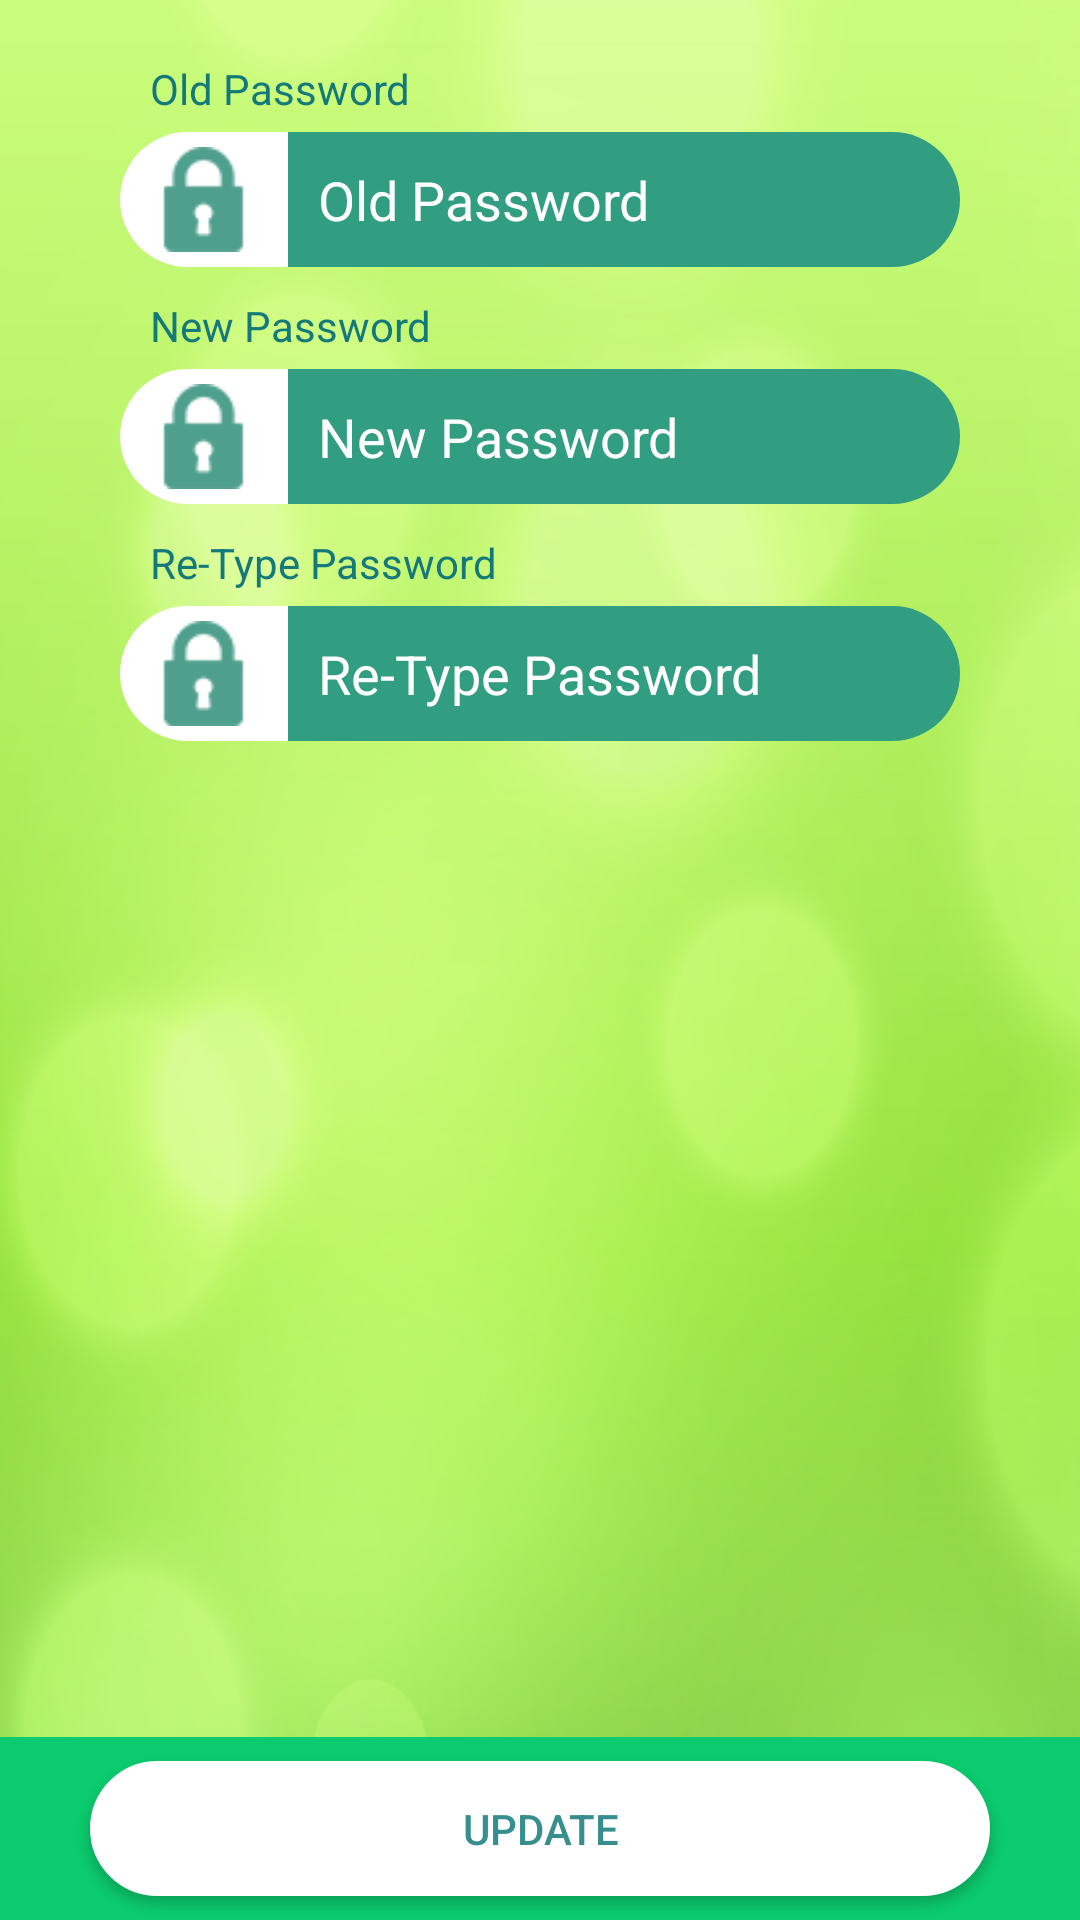

Android layout source for this screen:
<!-- AndroidManifest.xml: application theme AppTheme -->
<!-- res/layout/fragment_change_password.xml -->
<?xml version="1.0" encoding="utf-8"?>
<RelativeLayout xmlns:android="http://schemas.android.com/apk/res/android"
    xmlns:tools="http://schemas.android.com/tools"
    android:layout_width="match_parent"
    android:layout_height="match_parent"
    android:background="@drawable/bg"
    tools:context=".fragment.ChangePasswordFragment">


    <LinearLayout
        android:layout_width="match_parent"
        android:layout_height="wrap_content"
        android:orientation="vertical">


        <TextView
            android:layout_width="match_parent"
            android:layout_height="wrap_content"
            android:layout_marginLeft="50dp"
            android:layout_marginTop="@dimen/dp20"
            android:layout_marginRight="50dp"
            android:orientation="horizontal"
            android:text="Old Password"
            android:textColor="#147979"
            android:textSize="14sp" />

        <LinearLayout
            android:layout_width="match_parent"
            android:layout_height="45dp"
            android:layout_marginLeft="40dp"
            android:layout_marginTop="5dp"
            android:layout_marginRight="40dp"
            android:orientation="horizontal">

            <RelativeLayout
                android:layout_width="0dp"
                android:layout_height="match_parent"
                android:layout_weight="2"
                android:background="@drawable/half_bg_white">

                <ImageView
                    android:layout_width="35dp"
                    android:layout_height="35dp"
                    android:layout_centerInParent="true"
                    android:src="@drawable/lock"
                    android:tint="#4f9f8d" />
            </RelativeLayout>

            <RelativeLayout
                android:layout_width="0dp"
                android:layout_height="match_parent"
                android:layout_weight="8"
                android:background="@drawable/half_bg_green">

                <EditText
                    android:id="@+id/et_OldPassword"
                    android:layout_width="match_parent"
                    android:layout_height="match_parent"
                    android:background="@android:color/transparent"
                    android:hint="Old Password"
                    android:inputType="textPassword"
                    android:paddingLeft="10dp"
                    android:paddingRight="10dp"
                    android:textColor="@color/white"
                    android:textColorHint="@color/white" />
            </RelativeLayout>

        </LinearLayout>

        <TextView
            android:layout_width="match_parent"
            android:layout_height="wrap_content"
            android:layout_marginLeft="50dp"
            android:layout_marginTop="@dimen/dp10"
            android:layout_marginRight="50dp"
            android:orientation="horizontal"
            android:text="New Password"
            android:textColor="#147979"
            android:textSize="14sp" />

        <LinearLayout
            android:layout_width="match_parent"
            android:layout_height="45dp"
            android:layout_marginLeft="40dp"
            android:layout_marginTop="5dp"
            android:layout_marginRight="40dp"
            android:orientation="horizontal">

            <RelativeLayout
                android:layout_width="0dp"
                android:layout_height="match_parent"
                android:layout_weight="2"
                android:background="@drawable/half_bg_white">

                <ImageView
                    android:layout_width="35dp"
                    android:layout_height="35dp"
                    android:layout_centerInParent="true"
                    android:src="@drawable/lock"
                    android:tint="#4f9f8d" />
            </RelativeLayout>

            <RelativeLayout
                android:layout_width="0dp"
                android:layout_height="match_parent"
                android:layout_weight="8"
                android:background="@drawable/half_bg_green">

                <EditText
                    android:id="@+id/et_newPassword"
                    android:layout_width="match_parent"
                    android:layout_height="match_parent"
                    android:background="@android:color/transparent"
                    android:hint="New Password"
                    android:inputType="textPassword"
                    android:paddingLeft="10dp"
                    android:paddingRight="10dp"
                    android:textColor="@color/white"
                    android:textColorHint="@color/white" />
            </RelativeLayout>
        </LinearLayout>

        <TextView
            android:layout_width="match_parent"
            android:layout_height="wrap_content"
            android:layout_marginLeft="50dp"
            android:layout_marginTop="@dimen/dp10"
            android:layout_marginRight="50dp"
            android:orientation="horizontal"
            android:text="Re-Type Password"
            android:textColor="#147979"
            android:textSize="14sp" />

        <LinearLayout
            android:layout_width="match_parent"
            android:layout_height="45dp"
            android:layout_marginLeft="40dp"
            android:layout_marginTop="5dp"
            android:layout_marginRight="40dp"
            android:orientation="horizontal">

            <RelativeLayout
                android:layout_width="0dp"
                android:layout_height="match_parent"
                android:layout_weight="2"
                android:background="@drawable/half_bg_white">

                <ImageView
                    android:layout_width="35dp"
                    android:layout_height="35dp"
                    android:layout_centerInParent="true"
                    android:src="@drawable/lock"
                    android:tint="#4f9f8d" />
            </RelativeLayout>

            <RelativeLayout
                android:layout_width="0dp"
                android:layout_height="match_parent"
                android:layout_weight="8"
                android:background="@drawable/half_bg_green">

                <EditText
                    android:id="@+id/et_reTypePassword"
                    android:layout_width="match_parent"
                    android:layout_height="match_parent"
                    android:background="@android:color/transparent"
                    android:hint="Re-Type Password"
                    android:inputType="textPassword"
                    android:paddingLeft="10dp"
                    android:paddingRight="10dp"
                    android:textColor="@color/white"
                    android:textColorHint="@color/white" />
            </RelativeLayout>

        </LinearLayout>




    </LinearLayout>
    <LinearLayout
        android:layout_width="match_parent"
        android:layout_height="wrap_content"
        android:orientation="horizontal"
        android:background="#0CCB6E"
        android:layout_alignParentBottom="true">

        <Button
            android:id="@+id/btnUpdate"
            android:layout_width="match_parent"
            android:layout_height="45dp"
            android:layout_marginLeft="30dp"
            android:layout_marginRight="30dp"
            android:layout_marginTop="8dp"
            android:layout_marginBottom="8dp"
            android:background="@drawable/btn_gradient"
            android:text="Update"
            android:textColor="#378E8E" />

    </LinearLayout>
</RelativeLayout>
<!-- resources referenced by this layout -->
<resources>
  <color name="white">#FFFFFF</color>
  <dimen name="dp10">10dp</dimen>
  <dimen name="dp20">20dp</dimen>
  <!-- drawable bg: png bitmap (drawable, 117255 bytes) -->
  <!-- drawable btn_gradient (drawable) -->
  <?xml version="1.0" encoding="UTF-8"?>
  <shape xmlns:android="http://schemas.android.com/apk/res/android" android:shape="rectangle" >
  
      <gradient
          android:angle="270"
          android:endColor="@color/white"
          android:startColor="@color/white"
          android:type="linear" />
  
      <corners
          android:radius="80dp"/>
      <stroke android:color="@color/white"
          android:width="1dp"/>
  </shape>
  <!-- drawable half_bg_green (drawable) -->
  <?xml version="1.0" encoding="utf-8"?>
  <layer-list xmlns:android="http://schemas.android.com/apk/res/android">
  
      <item>
          <shape android:shape="rectangle">
              <corners android:topRightRadius="80dp"
                  android:bottomRightRadius="80dp"/>
              
              <solid android:color="#319e81" />
          </shape>
      </item>
  
  </layer-list>
  <!-- drawable half_bg_white (drawable) -->
  <?xml version="1.0" encoding="utf-8"?>
  <layer-list xmlns:android="http://schemas.android.com/apk/res/android">
  
      <item>
          <shape android:shape="rectangle">
              <corners android:topLeftRadius="80dp"
                  android:bottomLeftRadius="80dp"/>
              
              <solid android:color="#fff" />
          </shape>
      </item>
  
  </layer-list>
  <!-- drawable lock: png bitmap (drawable, 1620 bytes) -->
  <style name="AppTheme" parent="Theme.AppCompat.Light.NoActionBar">
          
          <item name="colorPrimary">@color/colorPrimary</item>
          <item name="colorPrimaryDark">@color/colorPrimaryDark</item>
          <item name="colorAccent">@color/colorAccent</item>
      </style>
  <color name="colorPrimary">#32a677</color>
  <color name="colorPrimaryDark">#32a677</color>
  <color name="colorAccent">#32a677</color>
</resources>
